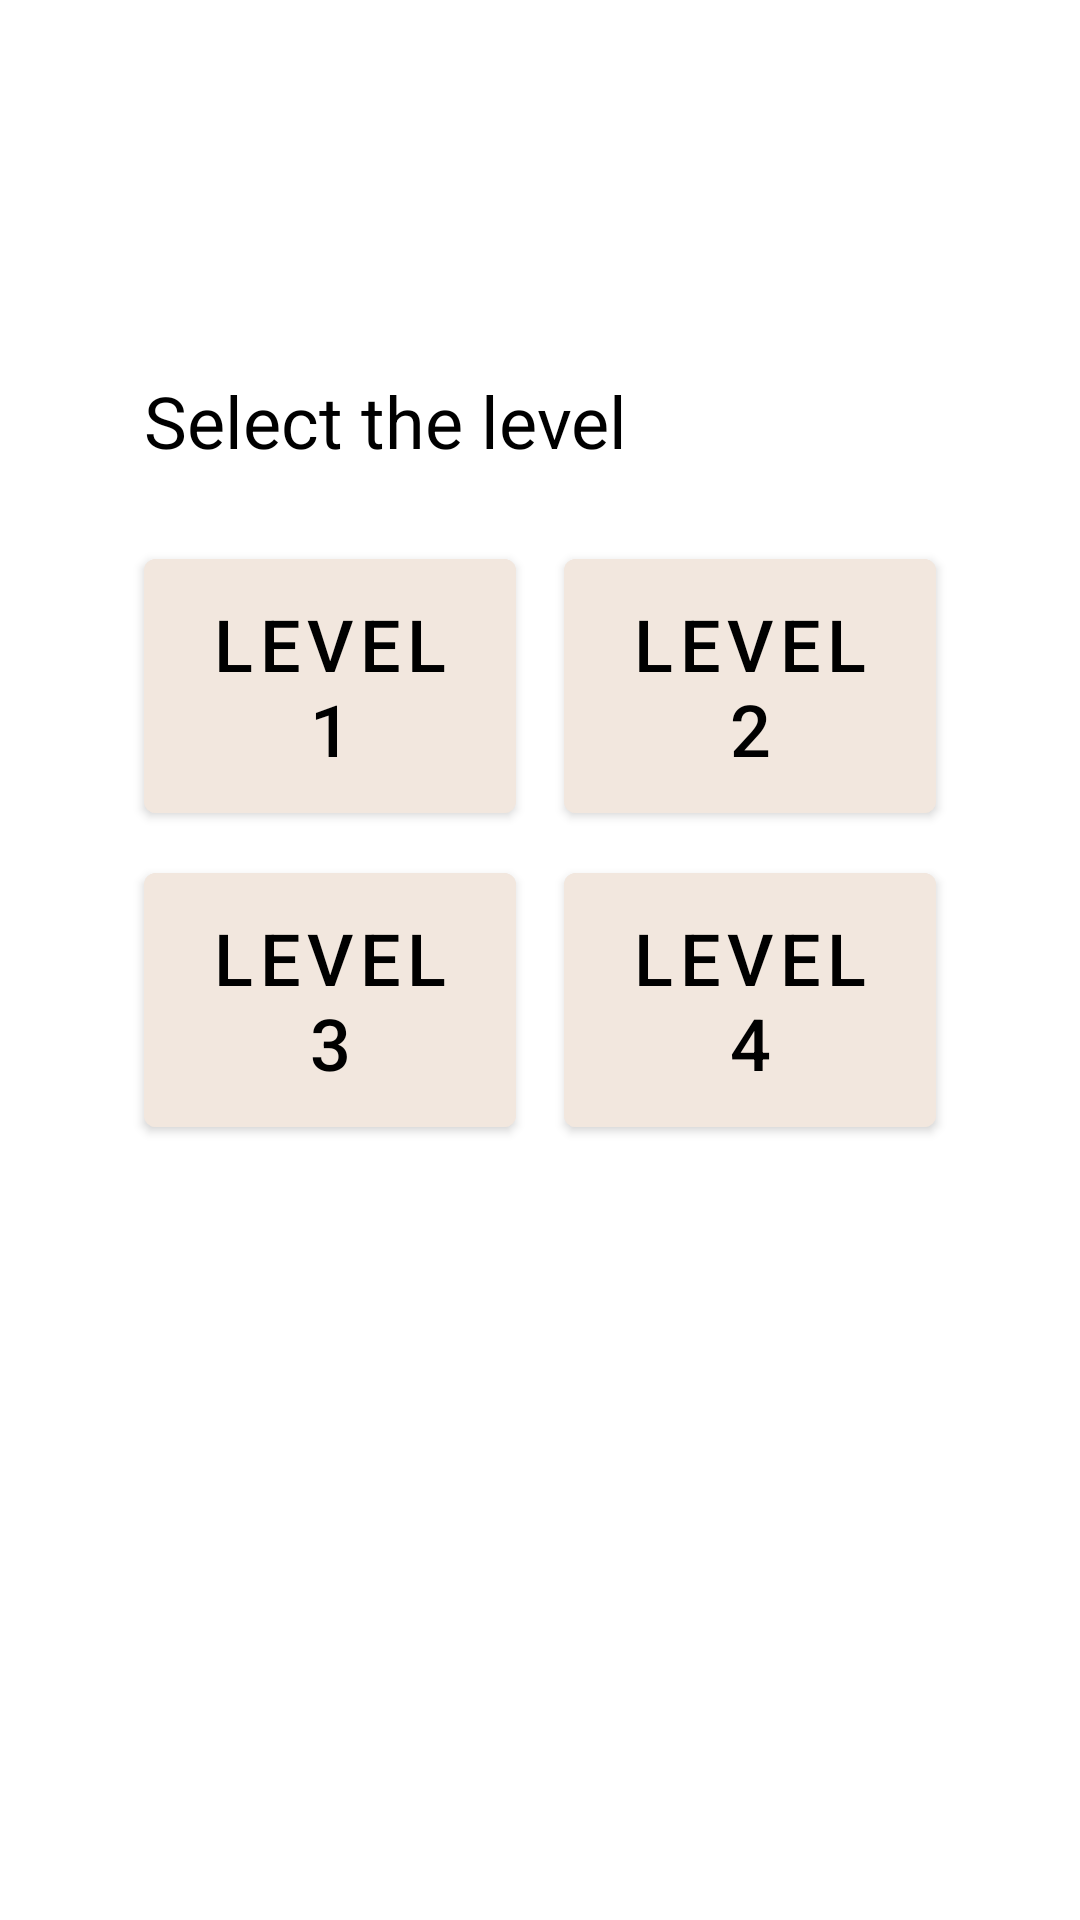

Reconstruct the res/layout file that produces this screen, plus the resources it refers to.
<!-- AndroidManifest.xml: application theme AppTheme -->
<!-- res/layout/fragment_level_selection.xml -->
<?xml version="1.0" encoding="utf-8"?>
<androidx.coordinatorlayout.widget.CoordinatorLayout xmlns:android="http://schemas.android.com/apk/res/android"
    xmlns:app="http://schemas.android.com/apk/res-auto"
    xmlns:tools="http://schemas.android.com/tools"
    android:layout_width="match_parent"
    android:layout_height="match_parent"
    tools:context=".ui.LevelSelectionFragment">

    <androidx.constraintlayout.widget.ConstraintLayout
        android:layout_width="match_parent"
        android:layout_height="match_parent">

        <androidx.constraintlayout.widget.Guideline
            android:id="@+id/start_guideline"
            android:layout_width="wrap_content"
            android:layout_height="wrap_content"
            android:orientation="vertical"
            app:layout_constraintGuide_begin="48dp" />

        <androidx.constraintlayout.widget.Guideline
            android:id="@+id/center_guideline"
            android:layout_width="wrap_content"
            android:layout_height="wrap_content"
            android:orientation="vertical"
            app:layout_constraintGuide_percent="0.5" />

        <androidx.constraintlayout.widget.Guideline
            android:id="@+id/end_guideline"
            android:layout_width="wrap_content"
            android:layout_height="wrap_content"
            android:orientation="vertical"
            app:layout_constraintGuide_end="48dp" />

        <androidx.appcompat.widget.AppCompatTextView
            android:id="@+id/select_level"
            android:layout_width="wrap_content"
            android:layout_height="wrap_content"
            android:layout_marginBottom="24dp"
            android:text="@string/select_the_level"
            android:textSize="24sp"
            app:layout_constraintBottom_toTopOf="@id/level_1"
            app:layout_constraintStart_toStartOf="@id/start_guideline" />

        <com.google.android.material.button.MaterialButton
            android:id="@+id/level_1"
            style="@style/LevelOption"
            android:layout_marginEnd="8dp"
            android:tag="1"
            android:text="@string/level_1"
            app:layout_constraintBottom_toTopOf="@id/level_3"
            app:layout_constraintEnd_toEndOf="@id/center_guideline"
            app:layout_constraintStart_toStartOf="@id/start_guideline"
            app:layout_constraintTop_toTopOf="parent"
            app:layout_constraintVertical_bias="0.4"
            app:layout_constraintVertical_chainStyle="packed" />

        <com.google.android.material.button.MaterialButton
            android:id="@+id/level_2"
            style="@style/LevelOption"
            android:layout_marginStart="8dp"
            android:tag="2"
            android:text="@string/level_2"
            app:layout_constraintBottom_toTopOf="@id/level_4"
            app:layout_constraintEnd_toEndOf="@id/end_guideline"
            app:layout_constraintStart_toStartOf="@id/center_guideline"
            app:layout_constraintTop_toTopOf="parent"
            app:layout_constraintVertical_bias="0.4"
            app:layout_constraintVertical_chainStyle="packed" />

        <com.google.android.material.button.MaterialButton
            android:id="@+id/level_3"
            style="@style/LevelOption"
            android:layout_marginEnd="8dp"
            android:tag="3"
            android:text="@string/level_3"
            app:layout_constraintBottom_toBottomOf="parent"
            app:layout_constraintEnd_toEndOf="@id/center_guideline"
            app:layout_constraintStart_toStartOf="@id/start_guideline"
            app:layout_constraintTop_toBottomOf="@id/level_1" />

        <com.google.android.material.button.MaterialButton
            android:id="@+id/level_4"
            style="@style/LevelOption"
            android:layout_marginStart="8dp"
            android:tag="4"
            android:text="@string/level_4"
            app:layout_constraintBottom_toBottomOf="parent"
            app:layout_constraintEnd_toEndOf="@id/end_guideline"
            app:layout_constraintStart_toStartOf="@id/center_guideline"
            app:layout_constraintTop_toBottomOf="@id/level_2" />

    </androidx.constraintlayout.widget.ConstraintLayout>

</androidx.coordinatorlayout.widget.CoordinatorLayout>
<!-- resources referenced by this layout -->
<resources>
  <string name="level_1">Level 1</string>
  <string name="level_2">Level 2</string>
  <string name="level_3">Level 3</string>
  <string name="level_4">Level 4</string>
  <string name="select_the_level">Select the level</string>
  <style name="LevelOption">
          <item name="android:layout_width">0dp</item>
          <item name="android:layout_height">wrap_content</item>
          <item name="android:layout_marginTop">8dp</item>
          <item name="android:backgroundTint">@color/light_grayish_orange</item>
          <item name="android:paddingTop">12dp</item>
          <item name="android:paddingBottom">12dp</item>
          <item name="android:textColor">@color/black</item>
          <item name="android:textSize">24sp</item>
      </style>
  <style name="AppTheme" parent="Theme.MaterialComponents.Light.NoActionBar">
          
          <item name="colorPrimary">@color/colorPrimary</item>
          <item name="colorPrimaryDark">@color/colorPrimaryDark</item>
          <item name="colorAccent">@color/colorAccent</item>
          <item name="colorOnSurface">@color/white</item>
          <item name="backgroundColor">@color/white</item>
          <item name="android:textColor">@color/black</item>
          <item name="windowActionBar">false</item>
          <item name="windowNoTitle">true</item>
      </style>
  <color name="light_grayish_orange">#F2E7DE</color>
  <color name="black">#000000</color>
  <color name="colorPrimary">#6200EE</color>
  <color name="colorPrimaryDark">#3700B3</color>
  <color name="colorAccent">#03DAC5</color>
  <color name="white">#ffffff</color>
</resources>
